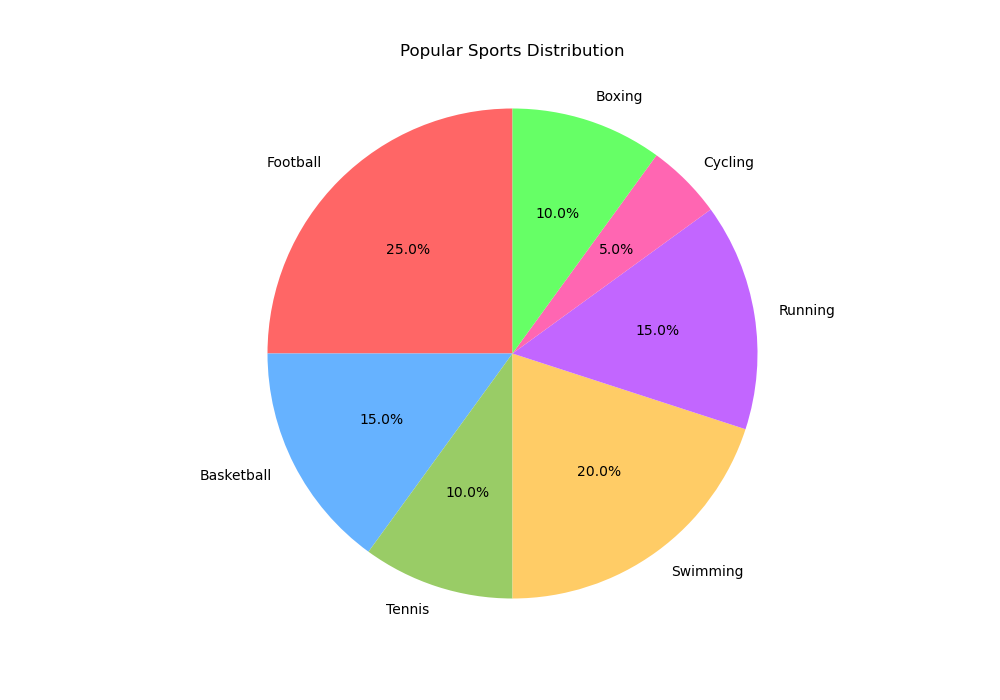

The data file committed next to this chart (first rows):
Sport, Percentage, Color
Football, 25, #ff6666
Basketball, 15, #66b2ff
Tennis, 10, #99cc66
Swimming, 20, #ffcc66
Running, 15, #c266ff
Cycling, 5, #ff66b2
Boxing, 10, #66ff66
